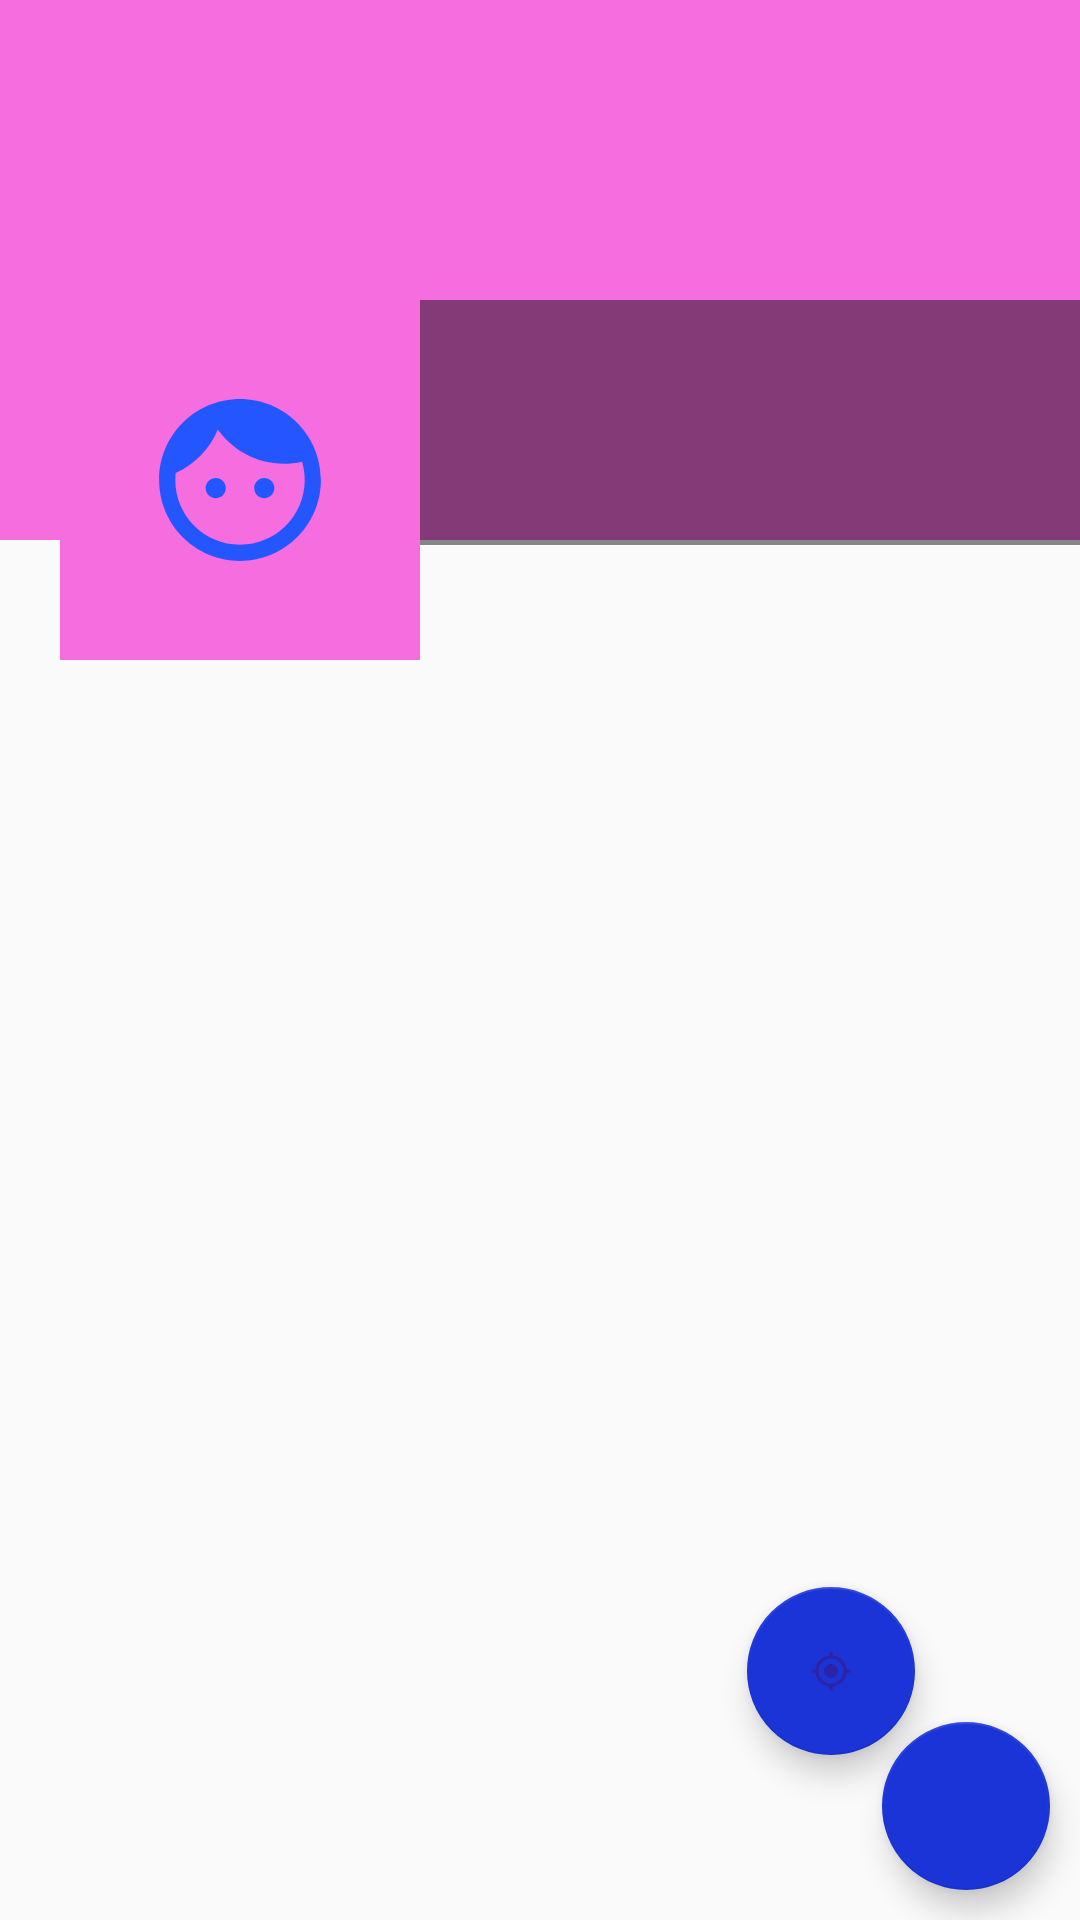

The Android layout XML behind this screen, and the referenced resources:
<!-- AndroidManifest.xml: application theme AppTheme -->
<!-- res/layout/fragment_profile.xml -->
<?xml version="1.0" encoding="utf-8"?>
<RelativeLayout xmlns:android="http://schemas.android.com/apk/res/android"
    xmlns:tools="http://schemas.android.com/tools"
    android:layout_width="match_parent"
    android:layout_height="match_parent"
    tools:context=".ProfileFragment">

    <ScrollView
        android:layout_width="match_parent"
        android:layout_height="wrap_content">

        <RelativeLayout
            android:layout_width="match_parent"
            android:layout_height="wrap_content">


            <ImageView
                android:id="@+id/coverIv"
                android:layout_width="match_parent"
                android:layout_height="180dp"
                android:scaleType="fitXY"
                android:background="@color/colorPrimary">

            </ImageView>

            <LinearLayout
                android:layout_width="match_parent"
                android:layout_height="120dp"
                android:orientation="horizontal"
                android:layout_marginTop="100dp">

                <ImageView
                    android:id="@+id/avatarIv"
                    android:layout_marginStart="20dp"
                    android:background="@color/colorPrimary"
                    android:padding="5dp"
                    android:src="@drawable/ic_default_image_white"
                    android:layout_width="120dp"
                    android:layout_height="120dp"
                    android:layout_marginLeft="20dp"/>


                <LinearLayout
                    android:layout_width="match_parent"
                    android:layout_height="wrap_content"
                    android:orientation="vertical"
                    android:background="#77000000">

                    <TextView
                        android:id="@+id/nameTv"
                        android:layout_width="match_parent"
                        android:layout_height="wrap_content"
                        android:layout_marginStart="5dp"
                        android:layout_marginTop="10dp"
                        android:textSize="25sp"
                        android:textColor="@color/colorPrimaryDark"
                        android:layout_marginLeft="5dp"/>

                    <TextView
                        android:id="@+id/emailTv"
                        android:layout_width="match_parent"
                        android:layout_height="wrap_content"
                        android:layout_marginStart="5dp"
                        android:textColor="@color/colorPrimaryDark"
                        android:layout_marginLeft="5dp"/>

                    <TextView
                        android:id="@+id/phoneTv"
                        android:layout_width="match_parent"
                        android:layout_height="wrap_content"
                        android:layout_marginStart="5dp"
                        android:textColor="@color/colorPrimaryDark"
                        android:layout_marginLeft="5dp"/>

                </LinearLayout>
            </LinearLayout>

        </RelativeLayout>
    </ScrollView>

    <com.google.android.material.floatingactionbutton.FloatingActionButton
        android:id="@+id/fab"
        android:src="@drawable/ic_edit_white"
        android:layout_width="wrap_content"
        android:layout_height="wrap_content"
        android:layout_alignParentBottom="true"
        android:layout_alignParentEnd="true"
        android:layout_margin="10dp"
        android:layout_alignParentRight="true"/>

    <com.google.android.material.floatingactionbutton.FloatingActionButton
        android:id="@+id/Gmap"
        android:src="@drawable/ic_location"
        android:layout_width="wrap_content"
        android:layout_height="wrap_content"
        android:layout_above="@+id/fab"
        android:layout_alignParentBottom="true"
        android:layout_alignParentEnd="true"
        android:layout_margin="55dp"
        android:layout_alignParentRight="true"/>


</RelativeLayout>
<!-- resources referenced by this layout -->
<resources>
  <color name="colorPrimary">#F56DDE</color>
  <color name="colorPrimaryDark">#241DDB</color>
  <!-- drawable ic_default_image_white (drawable-anydpi) -->
  <vector xmlns:android="http://schemas.android.com/apk/res/android"
      android:width="24dp"
      android:height="24dp"
      android:viewportWidth="40.8"
      android:viewportHeight="40.8"
      android:tint="#2456FF">
    <group android:translateX="8.4"
        android:translateY="8.4">
        <path
            android:fillColor="#FF000000"
            android:pathData="M9,11.75c-0.69,0 -1.25,0.56 -1.25,1.25s0.56,1.25 1.25,1.25 1.25,-0.56 1.25,-1.25 -0.56,-1.25 -1.25,-1.25zM15,11.75c-0.69,0 -1.25,0.56 -1.25,1.25s0.56,1.25 1.25,1.25 1.25,-0.56 1.25,-1.25 -0.56,-1.25 -1.25,-1.25zM12,2C6.48,2 2,6.48 2,12s4.48,10 10,10 10,-4.48 10,-10S17.52,2 12,2zM12,20c-4.41,0 -8,-3.59 -8,-8 0,-0.29 0.02,-0.58 0.05,-0.86 2.36,-1.05 4.23,-2.98 5.21,-5.37C11.07,8.33 14.05,10 17.42,10c0.78,0 1.53,-0.09 2.25,-0.26 0.21,0.71 0.33,1.47 0.33,2.26 0,4.41 -3.59,8 -8,8z"/>
    </group>
  </vector>
  <!-- drawable ic_location (drawable-anydpi) -->
  <vector xmlns:android="http://schemas.android.com/apk/res/android"
      android:width="24dp"
      android:height="24dp"
      android:viewportWidth="40.8"
      android:viewportHeight="40.8"
      android:tint="#2D23A6">
    <group android:translateX="8.4"
        android:translateY="8.4">
        <path
            android:fillColor="#FF000000"
            android:pathData="M12,8c-2.21,0 -4,1.79 -4,4s1.79,4 4,4 4,-1.79 4,-4 -1.79,-4 -4,-4zM20.94,11c-0.46,-4.17 -3.77,-7.48 -7.94,-7.94L13,1h-2v2.06C6.83,3.52 3.52,6.83 3.06,11L1,11v2h2.06c0.46,4.17 3.77,7.48 7.94,7.94L11,23h2v-2.06c4.17,-0.46 7.48,-3.77 7.94,-7.94L23,13v-2h-2.06zM12,19c-3.87,0 -7,-3.13 -7,-7s3.13,-7 7,-7 7,3.13 7,7 -3.13,7 -7,7z"/>
    </group>
  </vector>
  <style name="AppTheme" parent="Theme.AppCompat.Light.DarkActionBar">
          
          <item name="colorPrimary">@color/colorPrimary</item>
          <item name="colorPrimaryDark">@color/colorPrimaryDark</item>
          <item name="colorAccent">@color/colorAccent</item>
      </style>
  <color name="colorAccent">#1B34D8</color>
</resources>
